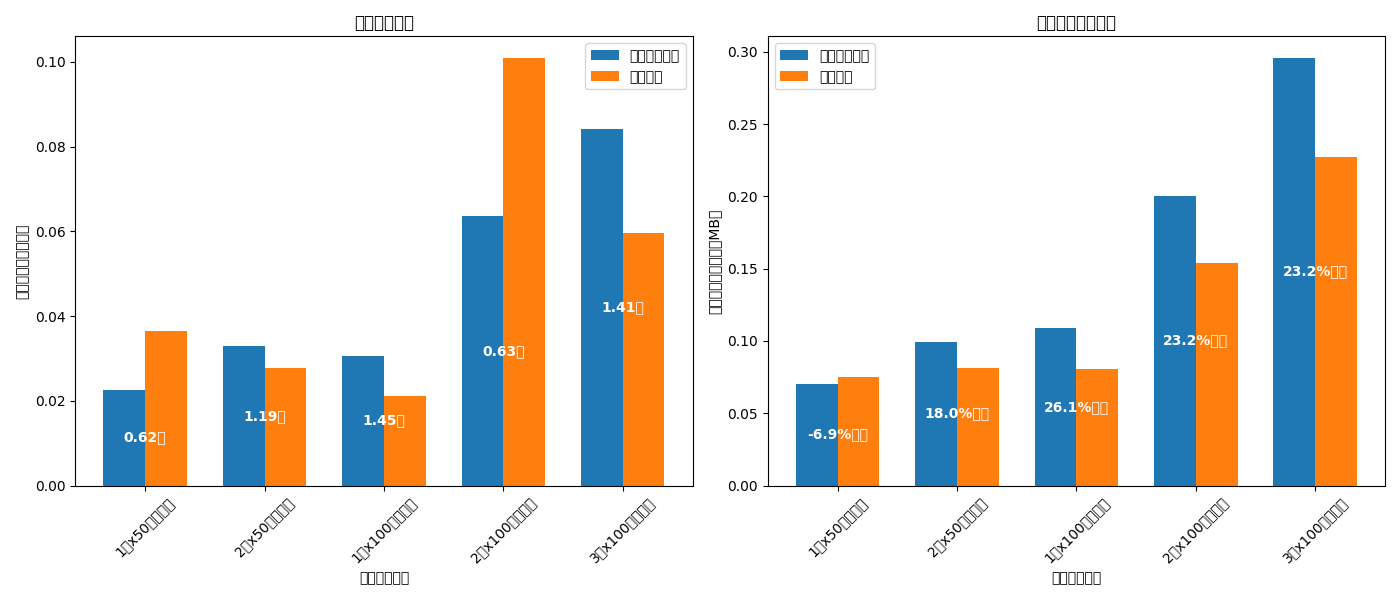

The data file committed next to this chart (first rows):
config, original_time, optimized_time, speedup, original_memory, optimized_memory, memory_reduction
1艇x50ポイント, 0.02263, 0.03644, 0.6211, 0.07042, 0.0753, -0.0694
2艇x50ポイント, 0.03293, 0.02775, 1.187, 0.09949, 0.08154, 0.1804
1艇x100ポイント, 0.03069, 0.0212, 1.448, 0.109, 0.0806, 0.2606
2艇x100ポイント, 0.06351, 0.101, 0.629, 0.2004, 0.1538, 0.2323
3艇x100ポイント, 0.08417, 0.05967, 1.41, 0.2958, 0.2272, 0.232
